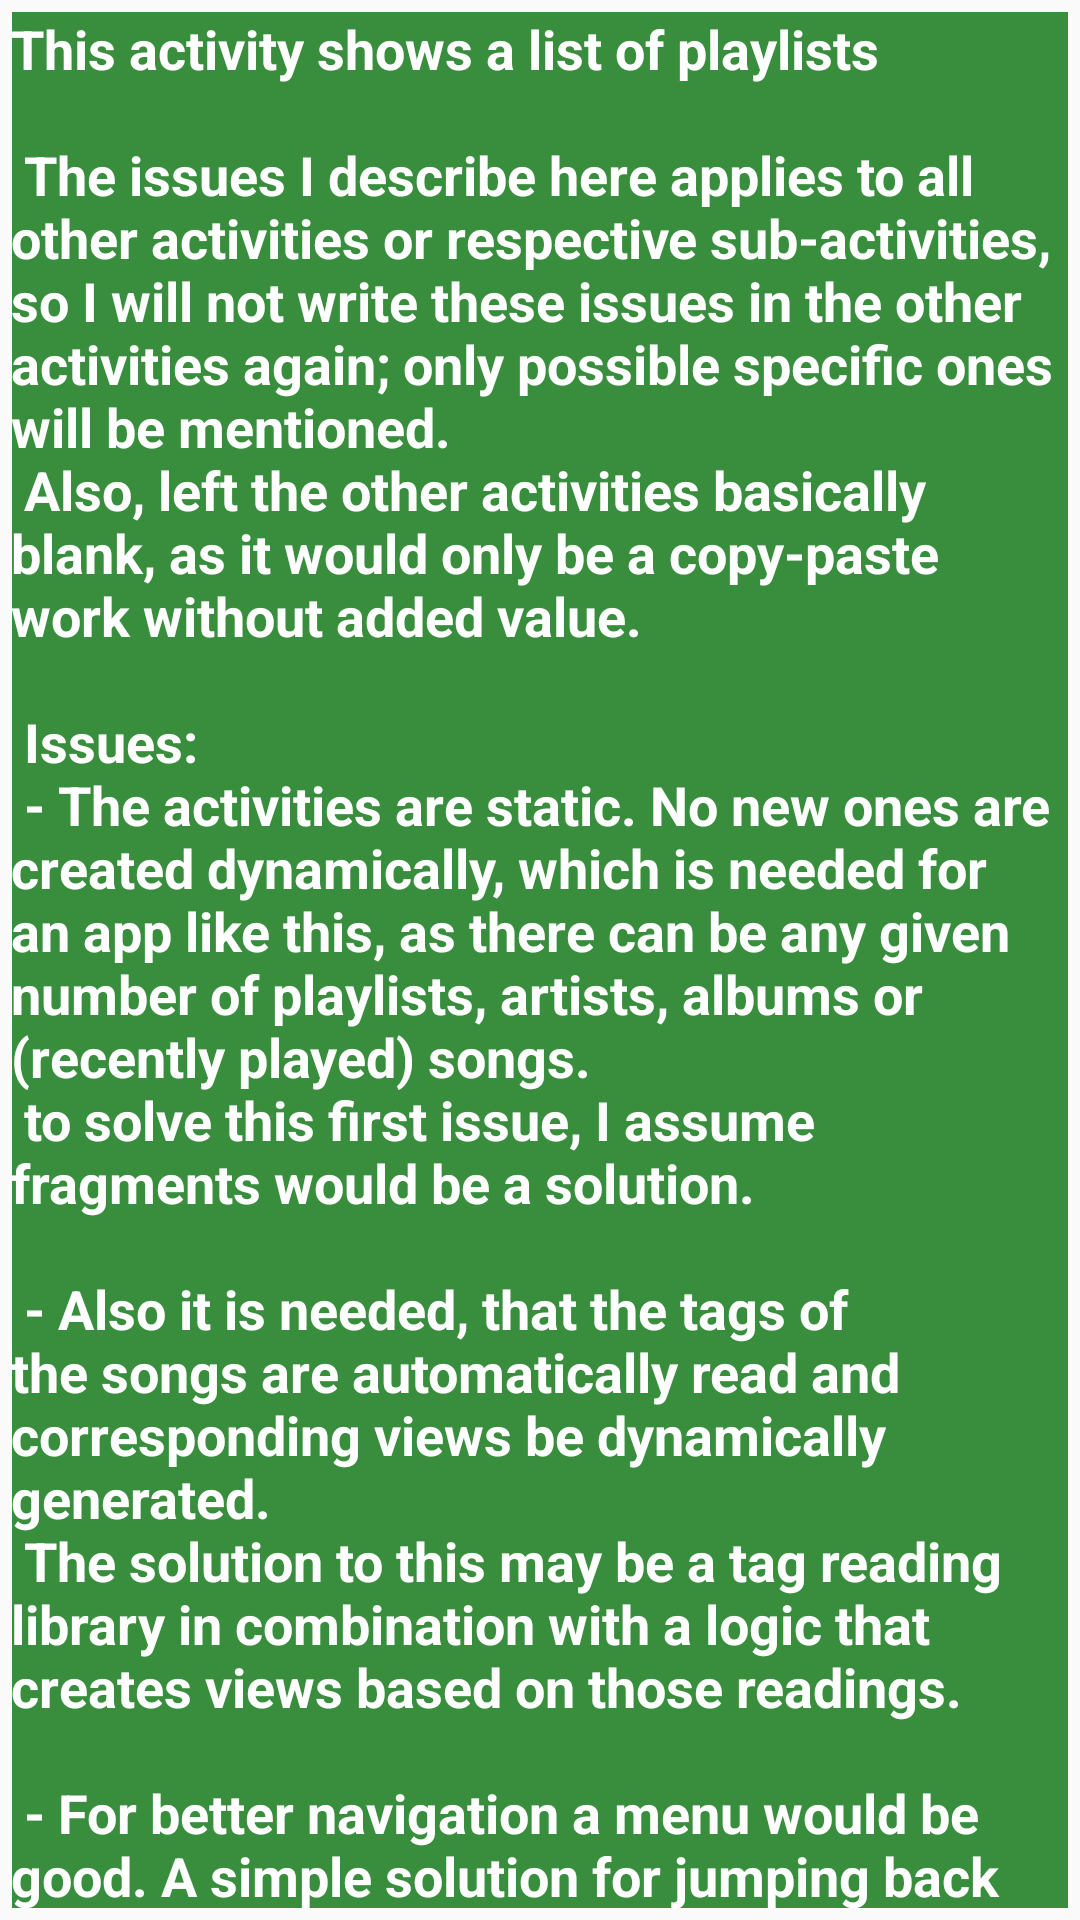

Produce the Android XML layout that renders to this screen, including the resource entries it uses.
<!-- AndroidManifest.xml: application theme AppTheme -->
<!-- res/layout/activity_playlists.xml -->
<?xml version="1.0" encoding="utf-8"?>
<android.support.constraint.ConstraintLayout xmlns:android="http://schemas.android.com/apk/res/android"
    xmlns:tools="http://schemas.android.com/tools"
    android:layout_width="match_parent"
    android:layout_height="match_parent"
    tools:context="com.example.me74.musicalstructure.PlaylistsActivity">

    <TextView
        android:id="@+id/playlists"
        style="@style/CategoryStyle"
        android:background="@color/category_playlists"
        android:text="@string/cat_playlists_description" />

</android.support.constraint.ConstraintLayout>
<!-- resources referenced by this layout -->
<resources>
  <color name="category_playlists">#388E3C</color>
  <string name="cat_playlists_description">This activity shows a list of playlists \n\n
      The issues I describe here applies to all other activities or respective sub-activities, so I will not write these issues in the other activities again;
          only possible specific ones will be mentioned. \n
      Also, left the other activities basically blank, as it would only be a copy-paste work without added value. \n\n
  
          Issues: \n
          - The activities are static. No new ones are created dynamically, which is needed for an app like this,
          as there can be any given number of playlists, artists, albums or (recently played) songs. \n
          to solve this first issue, I assume fragments would be a solution. \n\n
  
          - Also it is needed, that the tags of the songs are automatically read and corresponding views be dynamically generated. \n
          The solution to this may be a tag reading library in combination with a logic that creates views based on those readings. \n\n
          - For better navigation a menu would be good. A simple solution for jumping back to the main activity from any other activity would be to add a View with a listener, which jumps back to MainActivity.
          I added this to Playlist1 as an example. From the first level of activities back it is not really needed, as the back button does this. \n
          To solve this issue, a layout with menus like in the google play app or other apps which follow this basic design (the 3 lines button) would be good.  \n\n
  
          TL/DR: To be continued in RecentlyPlayedActivity :)
  
      </string>
  <style name="CategoryStyle">
          <item name="android:layout_width">match_parent</item>
          <item name="android:layout_height">match_parent</item>
          <item name="android:gravity">center_vertical</item>
          <item name="android:paddingTop">@dimen/list_item_vertical_margin</item>
          <item name="android:paddingBottom">@dimen/list_item_vertical_margin</item>
          <item name="android:paddingLeft">@dimen/list_item_horizontal_margin</item>
          <item name="android:paddingRight">@dimen/list_item_horizontal_margin</item>
          <item name="android:layout_margin">4dp</item>
          <item name="android:textColor">@android:color/white</item>
          <item name="android:textStyle">bold</item>
          <item name="android:textAppearance">?android:textAppearanceMedium</item>
      </style>
  <style name="AppTheme" parent="Theme.AppCompat.Light.DarkActionBar">
          
          <item name="colorPrimary">@color/colorPrimary</item>
          <item name="colorPrimaryDark">@color/colorPrimaryDark</item>
          <item name="colorAccent">@color/colorAccent</item>
      </style>
  <color name="colorPrimary">#3F51B5</color>
  <color name="colorPrimaryDark">#303F9F</color>
  <color name="colorAccent">#FF4081</color>
</resources>
